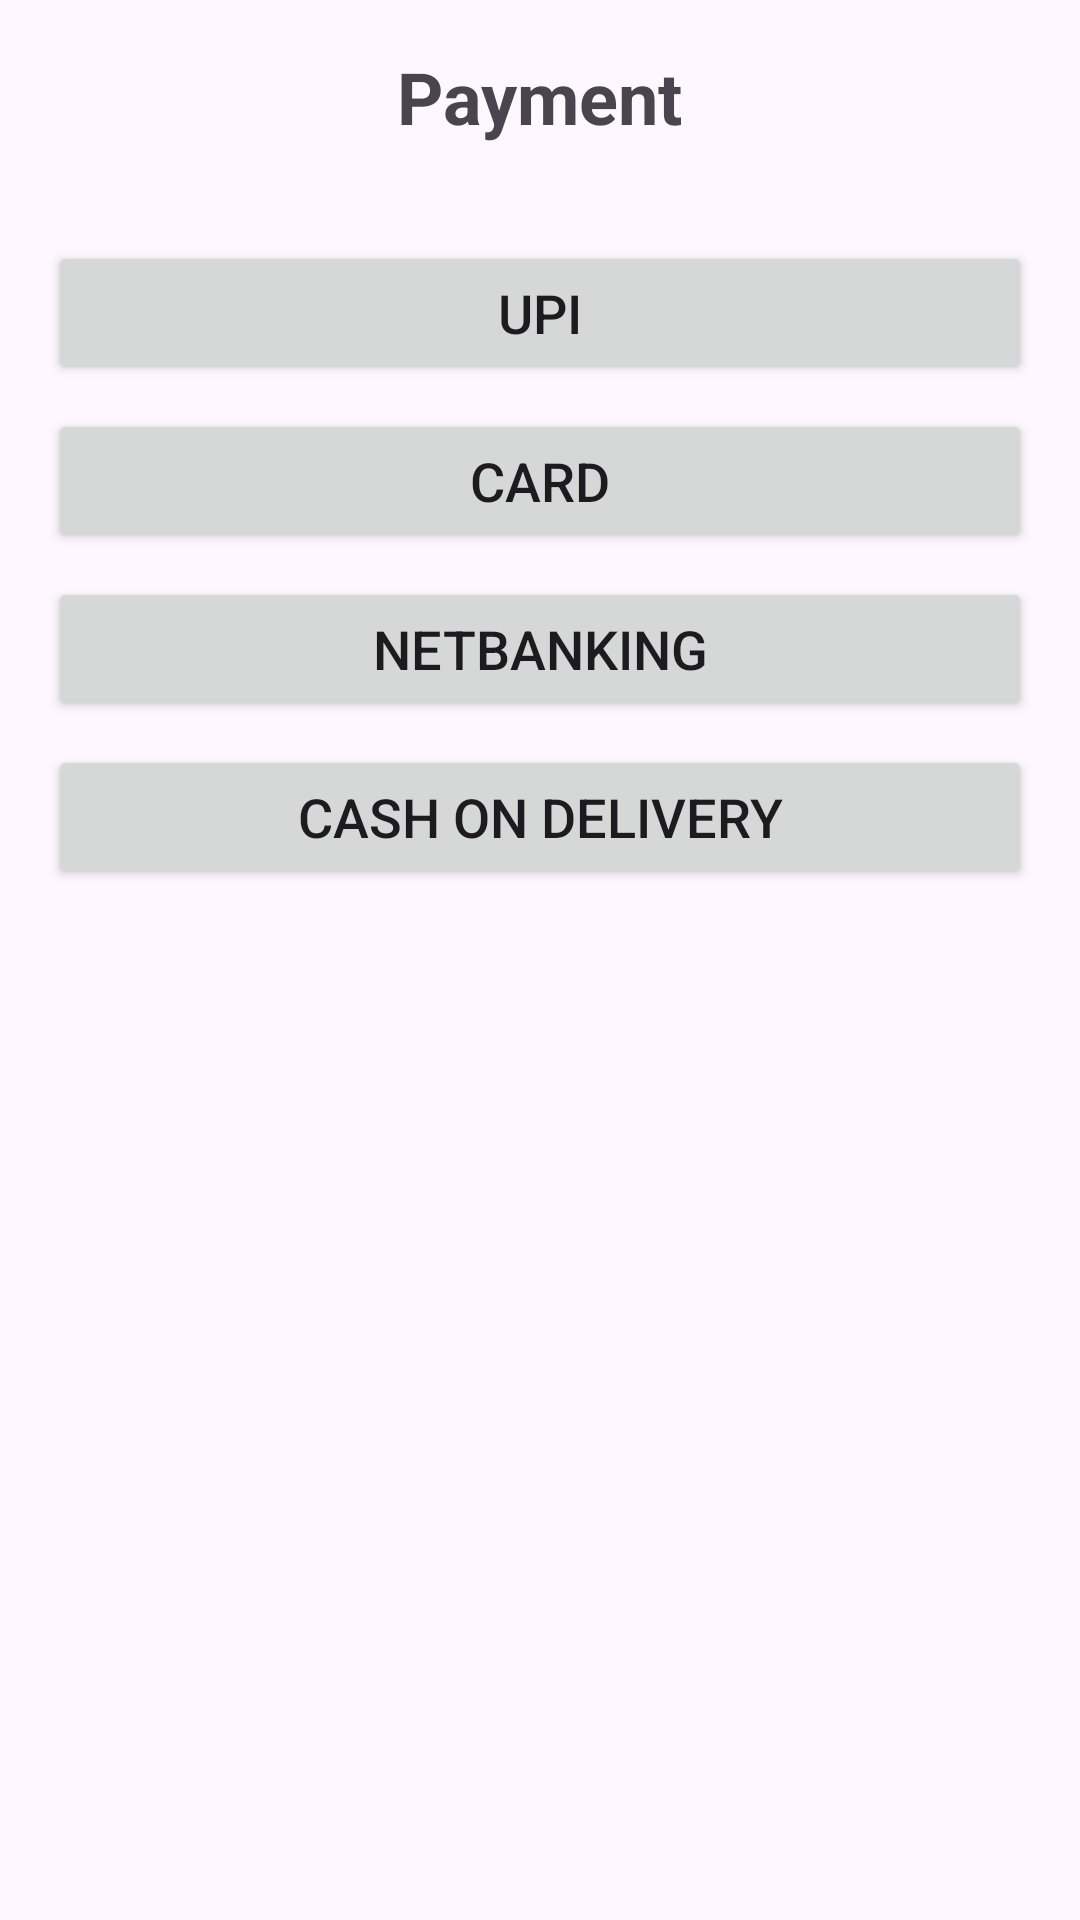

Produce the Android XML layout that renders to this screen, including the resource entries it uses.
<!-- AndroidManifest.xml: application theme Theme.RapidBILL -->
<!-- res/layout/payment.xml -->
<?xml version="1.0" encoding="utf-8"?>
<RelativeLayout xmlns:android="http://schemas.android.com/apk/res/android"
    android:layout_width="match_parent"
    android:layout_height="match_parent"
    android:padding="16dp">

    <TextView
        android:id="@+id/textViewPaymentHeading"
        android:layout_width="wrap_content"
        android:layout_height="wrap_content"
        android:text="Payment"
        android:textSize="24sp"
        android:textStyle="bold"
        android:layout_centerHorizontal="true"
        android:layout_marginBottom="16dp"/>

    <LinearLayout
        android:id="@+id/layoutPaymentOptions"
        android:layout_width="match_parent"
        android:layout_height="wrap_content"
        android:orientation="vertical"
        android:layout_below="@id/textViewPaymentHeading"
        android:layout_marginTop="16dp">

        <Button
            android:id="@+id/buttonUPI"
            android:layout_width="match_parent"
            android:layout_height="wrap_content"
            android:text="UPI"
            android:textSize="18sp"
            android:layout_marginBottom="8dp"/>

        <Button
            android:id="@+id/buttonCard"
            android:layout_width="match_parent"
            android:layout_height="wrap_content"
            android:text="Card"
            android:textSize="18sp"
            android:layout_marginBottom="8dp"/>

        <Button
            android:id="@+id/buttonNetbanking"
            android:layout_width="match_parent"
            android:layout_height="wrap_content"
            android:text="Netbanking"
            android:textSize="18sp"
            android:layout_marginBottom="8dp"/>

        <Button
            android:id="@+id/buttonCashOnDelivery"
            android:layout_width="match_parent"
            android:layout_height="wrap_content"
            android:text="Cash on Delivery"
            android:textSize="18sp"
            android:layout_marginBottom="8dp"/>

    </LinearLayout>

    <LinearLayout
        android:id="@+id/layoutUpiOptions"
        android:layout_width="match_parent"
        android:layout_height="wrap_content"
        android:orientation="vertical"
        android:layout_below="@id/layoutPaymentOptions"
        android:layout_marginTop="16dp"
        android:visibility="gone">

        <LinearLayout
            android:id="@+id/GPay"
            android:layout_width="match_parent"
            android:layout_height="wrap_content"
            android:orientation="horizontal"
            android:gravity="center_vertical">

            <ImageView
                android:layout_width="74dp"
                android:layout_height="91dp"
                android:contentDescription="@string/g_pay_logo"
                android:src="@drawable/gpay_logo" />

            <TextView
                android:layout_width="wrap_content"
                android:layout_height="wrap_content"
                android:text="Google Pay"
                android:textSize="20sp"
                android:textStyle="bold"
                android:layout_marginStart="16dp"/>

        </LinearLayout>

        <LinearLayout
            android:id="@+id/PhonePay"
            android:layout_width="match_parent"
            android:layout_height="wrap_content"
            android:orientation="horizontal"
            android:gravity="center_vertical"
            android:layout_below="@id/GPay"
            android:layout_marginTop="16dp">

            <ImageView
                android:layout_width="74dp"
                android:layout_height="98dp"
                android:contentDescription="PhonePay Logo"
                android:src="@drawable/phonepay_logo" />

            <TextView
                android:layout_width="wrap_content"
                android:layout_height="wrap_content"
                android:text="PhonePe"
                android:textSize="20sp"
                android:textStyle="bold"
                android:layout_marginStart="16dp"/>

        </LinearLayout>

        <LinearLayout
            android:id="@+id/Paytm"
            android:layout_width="match_parent"
            android:layout_height="wrap_content"
            android:orientation="horizontal"
            android:gravity="center_vertical"
            android:layout_below="@id/PhonePay"
            android:layout_marginTop="16dp">

            <ImageView
                android:layout_width="67dp"
                android:layout_height="100dp"
                android:contentDescription="Paytm Logo"
                android:src="@drawable/paytm_logo" />

            <TextView
                android:layout_width="wrap_content"
                android:layout_height="wrap_content"
                android:text="Paytm"
                android:textSize="20sp"
                android:textStyle="bold"
                android:layout_marginStart="16dp"/>

        </LinearLayout>

        <LinearLayout
            android:id="@+id/layoutOthers"
            android:layout_width="match_parent"
            android:layout_height="wrap_content"
            android:orientation="horizontal"
            android:gravity="center_vertical"
            android:layout_below="@id/Paytm"
            android:layout_marginTop="16dp">

            <TextView
                android:layout_width="wrap_content"
                android:layout_height="wrap_content"
                android:text="Others"
                android:textSize="20sp"
                android:textStyle="bold"
                android:layout_marginStart="16dp"/>

        </LinearLayout>

        <EditText
            android:id="@+id/editTextUPIID"
            android:layout_width="match_parent"
            android:layout_height="wrap_content"
            android:layout_below="@id/layoutOthers"
            android:layout_marginTop="16dp"
            android:hint="Enter UPI ID"
            android:visibility="gone"/>

        <Button
            android:id="@+id/buttonMakePayment"
            android:layout_width="wrap_content"
            android:layout_height="wrap_content"
            android:text="Make Payment"
            android:layout_below="@id/editTextUPIID"
            android:layout_centerHorizontal="true"
            android:layout_marginTop="16dp"/>

    </LinearLayout>

    <LinearLayout
        android:id="@+id/layoutCardDetails"
        android:layout_width="match_parent"
        android:layout_height="wrap_content"
        android:orientation="vertical"
        android:layout_below="@id/layoutPaymentOptions"
        android:visibility="gone">

        <EditText
            android:id="@+id/editTextCardNumber"
            android:layout_width="match_parent"
            android:layout_height="wrap_content"
            android:hint="Card Number"
            android:inputType="number"/>

        <EditText
            android:id="@+id/editTextCardholderName"
            android:layout_width="match_parent"
            android:layout_height="wrap_content"
            android:hint="Cardholder Name"/>

        <EditText
            android:id="@+id/editTextExpiryDate"
            android:layout_width="match_parent"
            android:layout_height="wrap_content"
            android:hint="Expiry Date"/>

        <EditText
            android:id="@+id/editTextCVV"
            android:layout_width="match_parent"
            android:layout_height="wrap_content"
            android:hint="CVV"
            android:inputType="numberPassword"/>

        <Button
            android:id="@+id/buttonSubmitCardDetails"
            android:layout_width="wrap_content"
            android:layout_height="wrap_content"
            android:text="Submit"/>
    </LinearLayout>
</RelativeLayout>
<!-- resources referenced by this layout -->
<resources>
  <!-- drawable paytm_logo: webp bitmap (drawable, 8752 bytes) -->
  <!-- drawable phonepay_logo: jpeg bitmap (drawable, 4074 bytes) -->
  <string name="g_pay_logo" />
  <style name="Theme.RapidBILL" parent="Base.Theme.RapidBILL" />
  <style name="Base.Theme.RapidBILL" parent="Theme.Material3.DayNight.NoActionBar">
          
          
      </style>
</resources>
